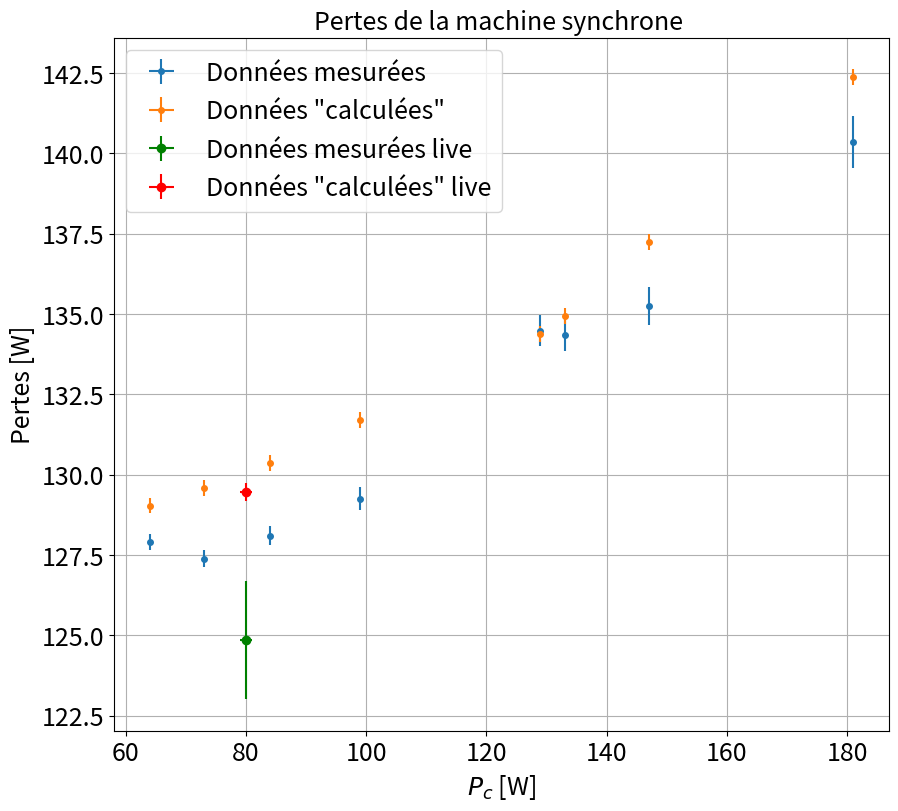

This chart was generated by the following Python code:
"""
@Louis Heitz et Vincent Brémaud

"""

import numpy as np
import scipy as sp
import matplotlib.pyplot as plt
from scipy.optimize import curve_fit

ftsize=18

####### Tracer les pertes séparément puis la somme des pertes, comme pour le transfo

rendement = 0 # Booléen mettre à 1 pour avoir le rendement, à 0 pour avoir les pertes

### Point en live

Pinducteurlive=84 #mettre à 0 ou inférieur à 0 pour ne pas afficher le point
Pinduitlive=80
Iinduitlive=0.350
Pmcclive=155
Imcclive=4.7

dPinducteurlive = 1
dPinduitlive = 1
dIinduitlive = 0.01
dPmcclive = 1
dImcclive = 0.05



### Données


Pinducteur=np.array([83,84,84,84,84,84,84,84])
Pinduit=np.array([64,73,84,99,129,133,147,181]) #Puissance dans charge
Iinduit=np.array([0.310,0.360,0.422,0.512,0.655,0.682,0.780,0.964])
Pmcc=np.array([139,149,164,186,232,238,261,317])
Imcc=np.array([4.15,4.5,4.92,5.59,6.65,6.84,7.52,8.77])

dPinducteur = np.array([0.1]*len(Pinducteur))
dPinduit = np.array([0.1]*len(Pinduit))
dIinduit = np.array([0.001]*len(Iinduit))
dPmcc = np.array([0.1]*len(Pmcc))
dImcc = np.array([0.005]*len(Imcc))

rinducteur=494
drinducteur = 0.1

rinduit=16
drinduit = 0.01

Psansind= 19 #Envoyé dans la MCC
dPsansind = 0.1

Isansind=0.630 #Pour calculer pertes effets Joule dans MCC
dIsansind= 0.001


Pavecind=58
dPavecind = 0.1

Iavecind=1.8
dIavecind = 0.01

Iinducteur=0.4
dIinducteur = 0.001

Uinducteur=220
dUinducteur = 0.1

rmcc=0.83
drmcc=0.01

Omega=1500*2*np.pi/60
dOmega=1*2*np.pi/60


# A vérifier

Pmccpertes=(0.089*Omega + 7.4e-5 * Omega**2) + rmcc*Imcc**2

Pmeca2 = Psansind - (0.089*Omega + 7.4e-5 * Omega**2) - rmcc*Isansind**2 #Pertes méca dans 2ieme machine

Pfer2= Pavecind + Uinducteur*Iinducteur - (0.089*Omega + 7.4e-5 * Omega**2) - rmcc*Iavecind**2 - Pmeca2 - rinducteur*Iinducteur**2 #On fournit via MMCC et inducteur

#ydata1= (Pinducteur + Pmcc - Pmccpertes - rinducteur*Iinducteur**2 - rinduit*Iinduit**2 - Pmeca2 - Pfer2)/(Pinducteur+Pmcc-Pmccpertes) #rendement calculé

if rendement ==1 :
    ydata=Pinduit/(Pinducteur+Pmcc-Pmccpertes)
    xdata=Pinduit
    ydata1= (Pinducteur + Pmcc - Pmccpertes - rinducteur*Iinducteur**2 - rinduit*Iinduit**2 - Pmeca2 -  Pfer2)/(Pinducteur+Pmcc-Pmccpertes) #rendement "calculé"

if rendement ==0:
    xdata=Pinduit
    ydata= (Pinducteur+Pmcc-Pmccpertes) -Pinduit #Pertes mesurées
    ydata1= rinducteur*Iinducteur**2 + rinduit*Iinduit**2 + Pmeca2 + Pfer2 #Pertes totales dans la machine synchrone, calculées


#ydata2= rinducteur*Iinducteur**2 + rinduit*Iinduit**2 + Pmeca2 + Pfer2 #Pertes totales dans la machine synchrone
# upinduc=1 --> 5
# upinduit=1 --> 5
# uIinduit=5 --> 10
# uPmcc=1 --> 5
# IMcc=5 --> 10

#La vitesse a chuté jusqu'au point n°5
#0.2 a partur de 200 pour xdata
### Incertitudes

N=1000

Pinduiti=np.zeros((N,len(xdata)))
Pinducteuri=np.zeros((N,len(xdata)))
Pmcci=np.zeros((N,len(xdata)))
Iinduiti=np.zeros((N,len(xdata)))
Imcci=np.zeros((N,len(xdata)))
rinducteuri=np.zeros(N)
rinduiti=np.zeros(N)
Pavecindi=np.zeros(N)
Psansindi=np.zeros(N)
Iavecindi=np.zeros(N)
Isansindi=np.zeros(N)
Iinducteuri=np.zeros(N)
Uinducteuri=np.zeros(N)
rmcci=np.zeros(N)
Omegai=np.zeros(N)

Y11=np.zeros((N,len(xdata)))
Y12=np.zeros((N,len(xdata)))
Y21=np.zeros((N,len(xdata)))
Y22=np.zeros((N,len(xdata)))

Pmccpertesi = np.zeros((N,len(xdata)))
Pmeca2i = np.zeros(N)
Pfer2i = np.zeros(N)

for i in range(N):
    for k in range(len(xdata)):
        Pinduiti[i][k]=Pinduit[k]+dPinduit[k]*np.random.randn()
        Pinducteuri[i][k]=Pinducteur[k]+dPinducteur[k]*np.random.randn()
        Pmcci[i][k]=Pmcc[k]+dPmcc[k]*np.random.randn()
        Iinduiti[i][k]=Iinduit[k]+dIinduit[k]*np.random.randn()
        Imcci[i][k]=Imcc[k]+dImcc[k]*np.random.randn()

    rinducteuri[i]=rinducteur+drinducteur*np.random.randn()
    rinduiti[i]=rinduit+drinduit*np.random.randn()
    Pavecindi[i]=Pavecind+dPavecind*np.random.randn()
    Psansindi[i]=Psansind+dPsansind*np.random.randn()
    Iavecindi[i]=Iavecind+dIavecind*np.random.randn()
    Isansindi[i]=Isansind+dIsansind*np.random.randn()
    Iinducteuri[i]=Iinducteur+dIinducteur*np.random.randn()
    Uinducteuri[i]=Uinducteur+dUinducteur*np.random.randn()
    rmcci[i]=rmcc+drmcc*np.random.randn()
    Omegai[i]=Omega+dOmega*np.random.randn()

    Pmccpertesi[i] =(0.089*Omegai[i] + 7.4e-5 * Omegai[i]**2) + rmcci[i]*Imcci[i]**2
    Pmeca2i[i] = Psansindi[i] - (0.089*Omegai[i] + 7.4e-5 * Omegai[i]**2) - rmcci[i]*Isansindi[i]**2
    Pfer2i[i]= Pavecindi[i] + Uinducteuri[i]*Iinducteuri[i] - (0.089*Omegai[i] + 7.4e-5 * Omegai[i]**2) - rmcci[i]*Iavecindi[i]**2 - Pmeca2i[i] - rinducteuri[i]*Iinducteuri[i]**2

    Y11[i]= Pinduiti[i]/(Pinducteuri[i]+Pmcci[i]-Pmccpertesi[i])
    Y12[i]= (Pinducteuri[i] + Pmcci[i] - Pmccpertesi[i] - rinducteuri[i]*Iinducteuri[i]**2 - rinduiti[i]*Iinduiti[i]**2 - Pmeca2i[i] -  Pfer2i[i])/(Pinducteuri[i]+Pmcci[i]-Pmccpertesi[i])

    Y21[i]= (Pinducteuri[i]+Pmcci[i]-Pmccpertesi[i]) -Pinduiti[i]
    Y22[i]= rinducteuri[i]*Iinducteuri[i]**2 + rinduiti[i]*Iinduiti[i]**2 + Pmeca2i[i] + Pfer2i[i]

xerrdata=np.array([np.std(Pinduiti.T[:][k]) for k in range(len(xdata))])

if rendement == 1 :
    yerrdata = np.array([np.std(Y11.T[:][k]) for k in range(len(xdata))])
    yerrdata1 = np.array([np.std(Y12.T[:][k]) for k in range(len(xdata))])

else:
    yerrdata = np.array([np.std(Y21.T[:][k]) for k in range(len(xdata))])
    yerrdata1 = np.array([np.std(Y22.T[:][k]) for k in range(len(xdata))])

xlive = np.array([])
xliverr = np.array([])
if Pinducteurlive>0:

    Pmccperteslive=(0.089*Omega + 7.4e-5 * Omega**2) + rmcc*Imcclive**2

    xlive=np.array([Pinduitlive])
    if rendement==1:
        ylive1=Pinduitlive/(Pinducteurlive+Pmcclive-Pmccperteslive)
        ylive2= (Pinducteurlive + Pmcclive - Pmccperteslive - rinducteur*Iinducteur**2 - rinduit*Iinduitlive**2 - Pmeca2 -  Pfer2)/(Pinducteurlive+Pmcclive-Pmccperteslive)

    else:
        ylive1= (Pinducteurlive+Pmcclive-Pmccperteslive) -Pinduitlive #Pertes mesurées
        ylive2= rinducteur*Iinducteur**2 + rinduit*Iinduitlive**2 + Pmeca2 + Pfer2

    Pinduiti=np.zeros(N)
    Pinducteuri=np.zeros(N)
    Pmcci=np.zeros(N)
    Iinduiti=np.zeros(N)
    Imcci=np.zeros(N)
    rinducteuri=np.zeros(N)
    rinduiti=np.zeros(N)
    Pavecindi=np.zeros(N)
    Psansindi=np.zeros(N)
    Iavecindi=np.zeros(N)
    Isansindi=np.zeros(N)
    Iinducteuri=np.zeros(N)
    Uinducteuri=np.zeros(N)
    rmcci=np.zeros(N)
    Omegai=np.zeros(N)

    Y11=np.zeros(N)
    Y12=np.zeros(N)
    Y21=np.zeros(N)
    Y22=np.zeros(N)

    Pmccpertesi = np.zeros(N)
    Pmeca2i = np.zeros(N)
    Pfer2i = np.zeros(N)

    for i in range(N):
        Pinduiti[i]=Pinduitlive+dPinduitlive*np.random.randn()
        Pinducteuri[i]=Pinducteurlive+dPinducteurlive*np.random.randn()
        Pmcci[i]=Pmcclive+dPmcclive*np.random.randn()
        Iinduiti[i]=Iinduitlive+dIinduitlive*np.random.randn()
        Imcci[i]=Imcclive+dImcclive*np.random.randn()

        rinducteuri[i]=rinducteur+drinducteur*np.random.randn()
        rinduiti[i]=rinduit+drinduit*np.random.randn()
        Pavecindi[i]=Pavecind+dPavecind*np.random.randn()
        Psansindi[i]=Psansind+dPsansind*np.random.randn()
        Iavecindi[i]=Iavecind+dIavecind*np.random.randn()
        Isansindi[i]=Isansind+dIsansind*np.random.randn()
        Iinducteuri[i]=Iinducteur+dIinducteur*np.random.randn()
        Uinducteuri[i]=Uinducteur+dUinducteur*np.random.randn()
        rmcci[i]=rmcc+drmcc*np.random.randn()
        Omegai[i]=Omega+dOmega*np.random.randn()

        Pmccpertesi[i] =(0.089*Omegai[i] + 7.4e-5 * Omegai[i]**2) + rmcci[i]*Imcci[i]**2
        Pmeca2i[i] = Psansindi[i] - (0.089*Omegai[i] + 7.4e-5 * Omegai[i]**2) - rmcci[i]*Isansindi[i]**2
        Pfer2i[i]= Pavecindi[i] + Uinducteuri[i]*Iinducteuri[i] - (0.089*Omegai[i] + 7.4e-5 * Omegai[i]**2) - rmcci[i]*Iavecindi[i]**2 - Pmeca2i[i] - rinducteuri[i]*Iinducteuri[i]**2

        Y11[i]= Pinduiti[i]/(Pinducteuri[i]+Pmcci[i]-Pmccpertesi[i])
        Y12[i]= (Pinducteuri[i] + Pmcci[i] - Pmccpertesi[i] - rinducteuri[i]*Iinducteuri[i]**2 - rinduiti[i]*Iinduiti[i]**2 - Pmeca2i[i] -  Pfer2i[i])/(Pinducteuri[i]+Pmcci[i]-Pmccpertesi[i])

        Y21[i]= (Pinducteuri[i]+Pmcci[i]-Pmccpertesi[i]) -Pinduiti[i]
        Y22[i]= rinducteuri[i]*Iinducteuri[i]**2 + rinduiti[i]*Iinduiti[i]**2 + Pmeca2i[i] + Pfer2i[i]

    xliverr = np.array([np.std(Pinduiti)])
    if rendement == 1 :
        yliverr1 = np.array([np.std(Y11)])
        yliverr2 = np.array([np.std(Y12)])

    else:
        yliverr1 = np.array([np.std(Y21)])
        yliverr2 = np.array([np.std(Y22)])

"""
if len(xliverr) >0 :
    xerr=np.concatenate((xerrdata,xliverr))
    yerr=np.concatenate((yerrdata,yliverr))

if len(xliverr)== 0 :
    xerr=xerrdata
    yerr=yerrdata

### Données fit


debut=0
fin=len(xdata)

if len(xlive) >0 :
    xlive=np.array(xlive)
    ylive=np.array(ylive)
    xfit=np.concatenate((xdata[debut:fin],xlive))
    yfit=np.concatenate((ydata[debut:fin],ylive))


if len(xlive) == 0 :
    xfit=xdata[debut:fin]
    yfit=ydata[debut:fin]

"""

### Noms axes et titre

if rendement==1:
    ystr='$\eta$'
    xstr='$P_c$ [W]'
    titlestr="Rendement de la machine synchrone "

if rendement ==0:
    ystr='Pertes [W]'
    xstr='$P_c$ [W]'
    titlestr="Pertes de la machine synchrone "

### Tracé de la courbe

if rendement ==1:
    plt.figure(figsize=(10,9))
    plt.errorbar(xdata,ydata,yerr=yerrdata,xerr=xerrdata,fmt='o',markersize=4,label='Données mesurées')
    plt.errorbar(xdata,ydata1,yerr=yerrdata1,xerr=xerrdata,fmt='o',markersize=4,label='Données "calculées"')
    if len(xlive)>0:
        plt.errorbar(xlive,ylive1,yerr=yliverr1,xerr=xliverr,fmt='o',c='green',label='Données mesurées live')
        plt.errorbar(xlive,ylive2,yerr=yliverr2,xerr=xliverr,fmt='o',c='red',label='Données "calculées" live')
    #plt.plot(xfit,func(xfit,a,b),label='Ajustement ')
    plt.title(titlestr,fontsize=ftsize)
    plt.grid(True)
    plt.xticks(fontsize=ftsize)
    #plt.axis([0,3.600,0,5])
    plt.yticks(fontsize=ftsize)
    plt.legend(fontsize=ftsize)
    plt.xlabel(xstr,fontsize=ftsize)
    plt.ylabel(ystr,fontsize=ftsize)
    plt.show()
else :
    plt.figure(figsize=(10,9))
    plt.errorbar(xdata,ydata,yerr=yerrdata,xerr=xerrdata,fmt='o',markersize=4,label='Données mesurées')
    plt.errorbar(xdata,ydata1,yerr=yerrdata1,xerr=xerrdata,fmt='o',markersize=4,label='Données "calculées"')
    if len(xlive)>0:
        plt.errorbar(xlive,ylive1,yerr=yliverr1,xerr=xliverr,fmt='o',c='green',label='Données mesurées live')
        plt.errorbar(xlive,ylive2,yerr=yliverr2,xerr=xliverr,fmt='o',c='red',label='Données "calculées" live')
    #plt.plot(xfit,func(xfit,a,b),label='Ajustement ')
    plt.title(titlestr,fontsize=ftsize)
    plt.grid(True)
    plt.xticks(fontsize=ftsize)
    #plt.axis([0,3.600,0,5])
    plt.yticks(fontsize=ftsize)
    plt.legend(fontsize=ftsize)
    plt.xlabel(xstr,fontsize=ftsize)
    plt.ylabel(ystr,fontsize=ftsize)
    plt.show()